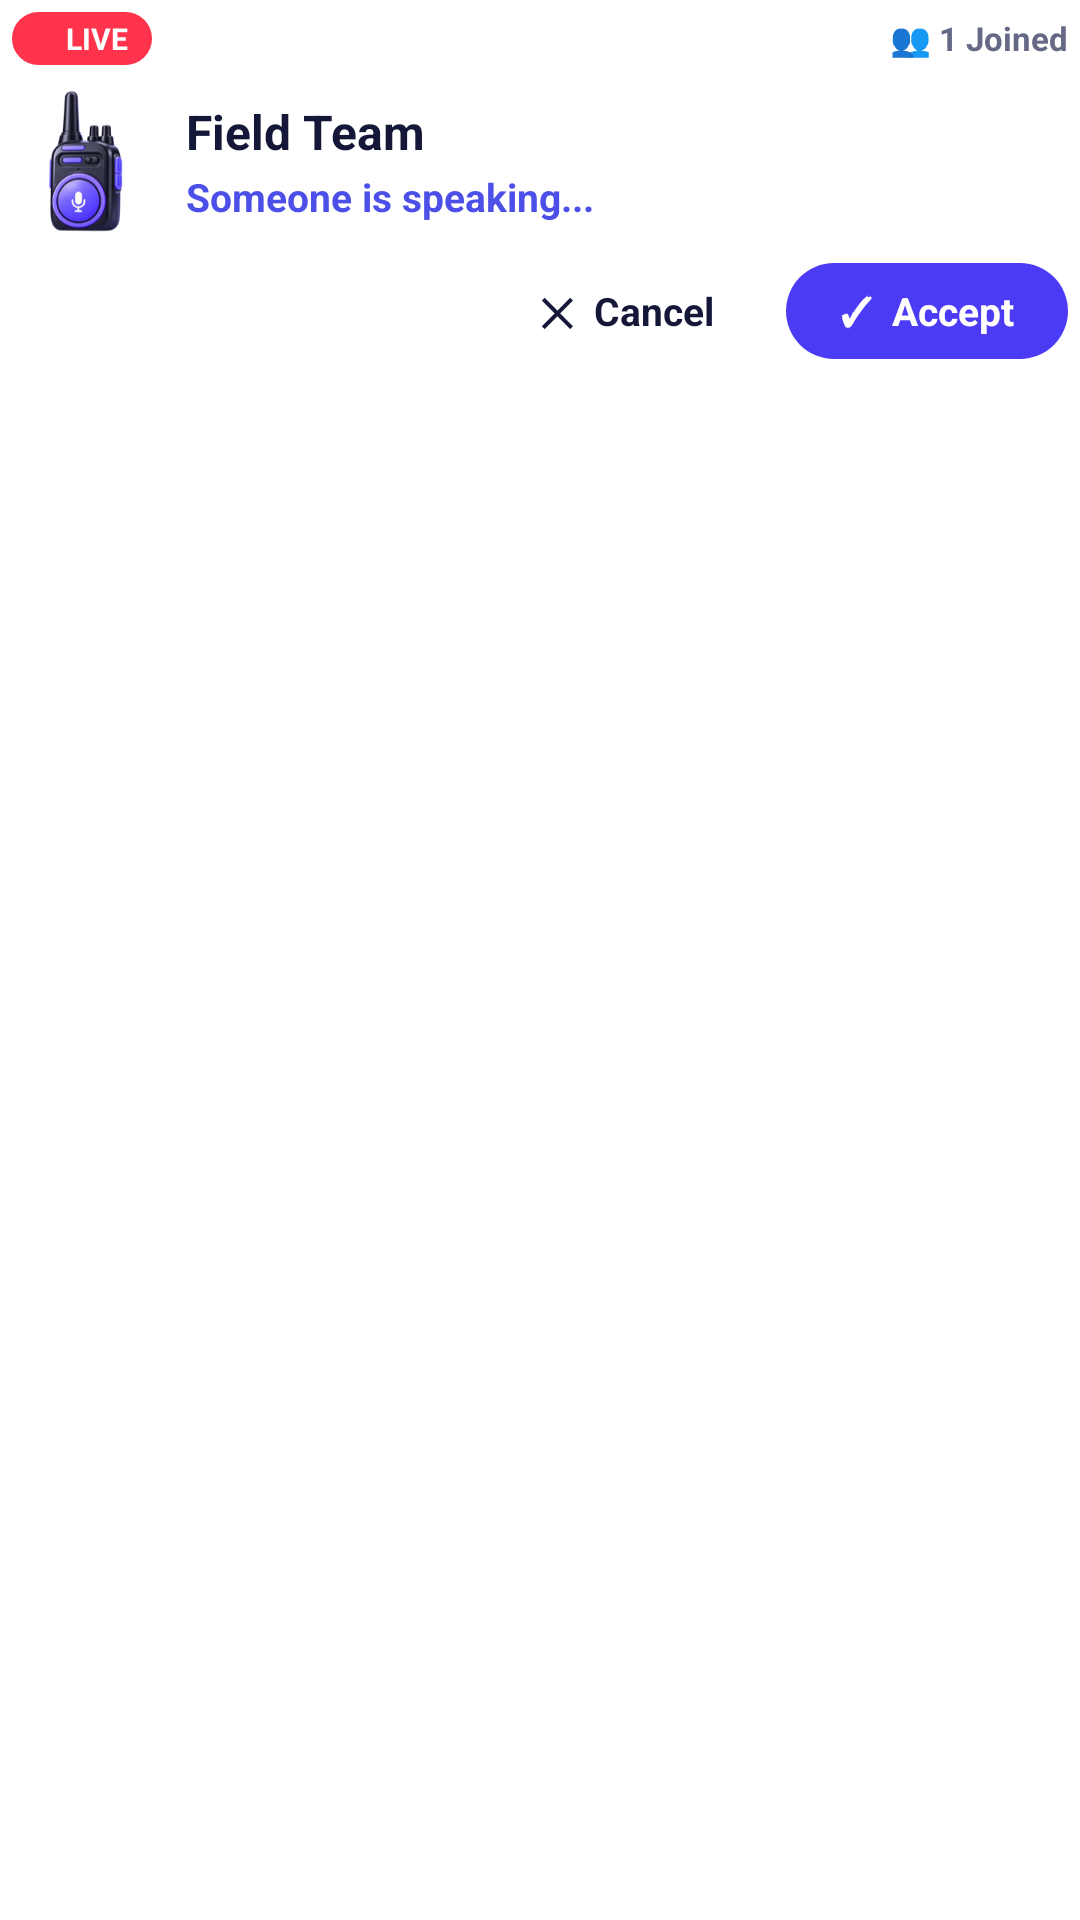

Here is an Android app screen rendered from its layout file. Give the layout XML and the strings, colors and styles it references.
<!-- AndroidManifest.xml: fallback theme Theme.MaterialComponents.DayNight.NoActionBar -->
<!-- res/layout/custom_walkie_notification_expanded.xml -->
<?xml version="1.0" encoding="utf-8"?>
<LinearLayout xmlns:android="http://schemas.android.com/apk/res/android"
    android:layout_width="match_parent"
    android:layout_height="wrap_content"
    android:background="@android:color/transparent"
    android:orientation="vertical"
    android:padding="4dp">

    
    <RelativeLayout
        android:layout_width="match_parent"
        android:layout_height="wrap_content">

        
        <LinearLayout
            android:id="@+id/live_badge_layout"
            android:layout_width="wrap_content"
            android:layout_height="wrap_content"
            android:layout_alignParentStart="true"
            android:layout_centerVertical="true"
            android:background="@drawable/badge_live_bg"
            android:gravity="center_vertical"
            android:orientation="horizontal"
            android:paddingStart="8dp"
            android:paddingTop="2dp"
            android:paddingEnd="8dp"
            android:paddingBottom="2dp">

            <ImageView
                android:layout_width="6dp"
                android:layout_height="6dp"
                android:contentDescription="Live dot"
                android:src="@drawable/badge_white_dot" />

            <TextView
                android:id="@+id/notification_live_label"
                android:layout_width="wrap_content"
                android:layout_height="wrap_content"
                android:layout_marginStart="4dp"
                android:text="LIVE"
                android:textColor="#FFFFFF"
                android:textSize="10sp"
                android:textStyle="bold" />
        </LinearLayout>

        
        <TextView
            android:id="@+id/notification_joined_count"
            android:layout_width="wrap_content"
            android:layout_height="wrap_content"
            android:layout_alignParentEnd="true"
            android:layout_centerVertical="true"
            android:text="👥 1 Joined"
            android:textColor="#656985"
            android:textSize="11sp"
            android:textStyle="bold" />
    </RelativeLayout>

    
    <LinearLayout
        android:layout_width="match_parent"
        android:layout_height="wrap_content"
        android:layout_marginTop="8dp"
        android:gravity="center_vertical"
        android:orientation="horizontal">

        
        <ImageView
            android:id="@+id/notification_device_icon"
            android:layout_width="48dp"
            android:layout_height="48dp"
            android:contentDescription="Walkie Device"
            android:scaleType="fitCenter"
            android:src="@drawable/ic_walkie_device" />

        
        <LinearLayout
            android:layout_width="0dp"
            android:layout_height="wrap_content"
            android:layout_marginStart="10dp"
            android:layout_weight="1"
            android:orientation="vertical">

            <TextView
                android:id="@+id/notification_group_name"
                android:layout_width="wrap_content"
                android:layout_height="wrap_content"
                android:ellipsize="end"
                android:maxLines="1"
                android:text="Field Team"
                android:textColor="#141738"
                android:textSize="16sp"
                android:textStyle="bold" />

            <TextView
                android:id="@+id/notification_speaker_subtext"
                android:layout_width="wrap_content"
                android:layout_height="wrap_content"
                android:layout_marginTop="2dp"
                android:ellipsize="end"
                android:maxLines="1"
                android:text="Someone is speaking..."
                android:textColor="#4C4FE8"
                android:textSize="13sp"
                android:textStyle="bold" />
        </LinearLayout>
    </LinearLayout>

    
    <LinearLayout
        android:layout_width="match_parent"
        android:layout_height="wrap_content"
        android:layout_marginTop="10dp"
        android:gravity="end|center_vertical"
        android:orientation="horizontal">

        <TextView
            android:id="@+id/btn_cancel"
            android:layout_width="wrap_content"
            android:layout_height="wrap_content"
            android:background="@drawable/btn_cancel_bg"
            android:clickable="true"
            android:focusable="true"
            android:gravity="center"
            android:paddingStart="14dp"
            android:paddingTop="7dp"
            android:paddingEnd="14dp"
            android:paddingBottom="7dp"
            android:text="✕  Cancel"
            android:textColor="#141738"
            android:textSize="13sp"
            android:textStyle="bold" />

        <TextView
            android:id="@+id/btn_accept"
            android:layout_width="wrap_content"
            android:layout_height="wrap_content"
            android:layout_marginStart="10dp"
            android:background="@drawable/btn_accept_bg"
            android:clickable="true"
            android:focusable="true"
            android:gravity="center"
            android:paddingStart="18dp"
            android:paddingTop="7dp"
            android:paddingEnd="18dp"
            android:paddingBottom="7dp"
            android:text="✓  Accept"
            android:textColor="#FFFFFF"
            android:textSize="13sp"
            android:textStyle="bold" />
    </LinearLayout>

</LinearLayout>
<!-- resources referenced by this layout -->
<resources>
  <!-- drawable badge_live_bg (drawable) -->
  <?xml version="1.0" encoding="utf-8"?>
  <shape xmlns:android="http://schemas.android.com/apk/res/android"
      android:shape="rectangle">
      <solid android:color="#FF334B" />
      <corners android:radius="10dp" />
  </shape>
  <!-- drawable btn_accept_bg (drawable) -->
  <?xml version="1.0" encoding="utf-8"?>
  <shape xmlns:android="http://schemas.android.com/apk/res/android"
      android:shape="rectangle">
      <solid android:color="#4C3BF4" />
      <corners android:radius="18dp" />
  </shape>
  <!-- drawable ic_walkie_device: png bitmap (drawable, 33538 bytes) -->
</resources>
